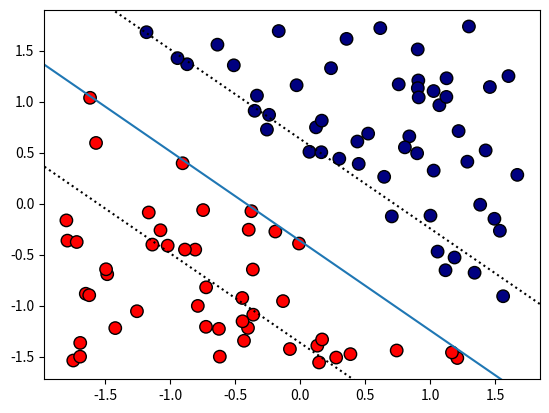

Source code (Python):

"""
Linear Support Vector Classifier with Stochastic Gradient Descent
"""

import numpy as np


def make_data(m=10, n=2, minmax=False, noise=False, seed=None):
    from random import randint
    
    #random state   #692, 998, 377  
    seed = seed or randint(0,1000)
    print("seed =", seed)
    np.random.seed(seed)
    
    #data
    X = np.random.uniform(-1,1, size=(m,n)) 
    
    #labels (ground truth)
    random = randint(0,1)
    if n==2:
        f = lambda x,y : ((x+y-0)if random==1 else (x-y+0)) >= 0 
        y = [int(f(x,y)) for x,y in X]
    else:
        nx = X.sum(1).argsort()
        X = X[nx]
        y = np.zeros(shape=m).astype(int)
        y[m//2:] = 1
    y = [(-1,1)[int(y)] for y in y]
    
    #add a gap between the classes
    mask = np.array(y)==1
    gap = 0.25
    X[mask] += gap if random==1 else (gap, -gap) if n==2 else 0

    #add noise, standerdize, normalize
    if noise: X += np.random.randn(m,n)*0.1
    X = (X-X.mean(0)) / X.std(axis=0, ddof=0)  # data must be centered
    if minmax: X = (X - X.min(0)) / (X.max(0)-X.min(0))
    return(X,y)

###############################################################################

X,y = make_data(m=100, n=2, minmax=False, noise=False, seed=None)


#the algorithm
from random import randint, gauss
C = 1.0
η = 0.01
max_iter = 10000

m,n = X.shape
w = np.array([gauss(mu=0, sigma=1) for _ in range(n)]) * 10
b = 0

for epoch in range(max_iter):
    i = randint(0, m-1)
    xi = X[i]
    yi = y[i]
    if yi*(np.dot(w,xi)+b) >= 1:  #classified correctly
        w -= η*w  # expanding
    else:  # missclassified
        w -= η * (w - C * yi*xi)
        b -= η * (-yi*C)


#learned parameters
print("w,b =", w.round(2), round(b,2))


#evaluate  
predict = lambda x,w,b : (-1,1)[int(np.dot(x,w) + b >= 0)]  #the prdict function
ypred = [predict(x,w,b) for x in X]
acc = np.equal(y,ypred).mean()
print("accuracy =",acc)


#visualize
n = X.shape[1]
if n==2:
    import matplotlib.pyplot as plt
    from matplotlib.colors import ListedColormap
    cmap = ListedColormap(["red","navy"])
    plt.scatter(*X.T, c=y, cmap=cmap, s=80, edgecolor='k')
    
    xlim = plt.xlim(); ylim = plt.ylim()
    slope = -w[0]/w[1]
    intercept = -b/w[1]
    xline = np.linspace(*(np.array(xlim)+(-10,10)))
    yline = xline*slope + intercept
    plt.plot(xline, yline)
    plt.plot(xline, yline+1, 'k:')
    plt.plot(xline, yline-1, 'k:')
    plt.xlim(*xlim); plt.ylim(*ylim)


